Run: headless pygame with SDL's dummy video driver; simulated clock (each Clock.tick advances the game by its frame time, no real sleeping); random seed 0; keys injected as events and as key.get_pressed() state; mouse plan: one left click at the window centre at the start of phase 2, then a move to the lower-right quarter at the start of phase 3.
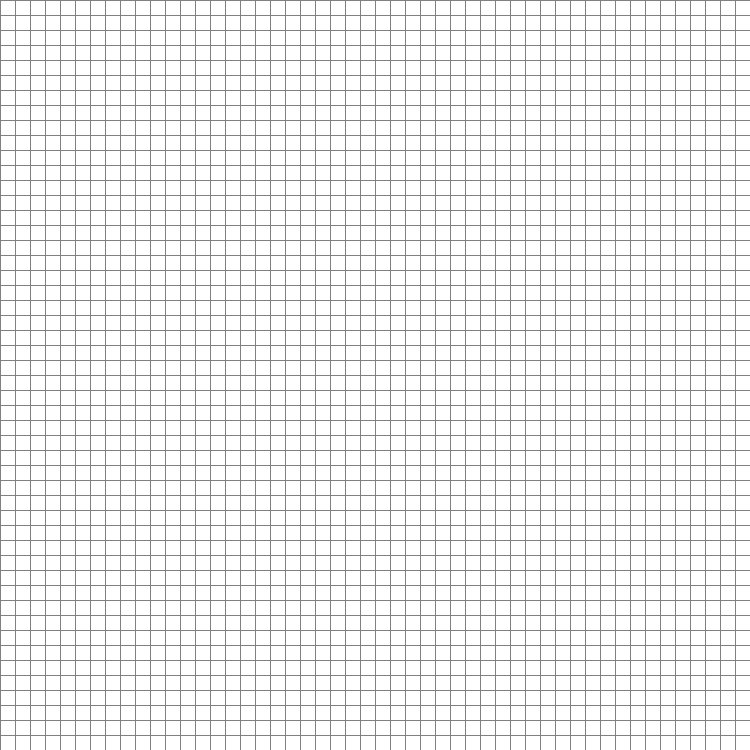
Frame 1 of 4 · flips 1–60 · no input
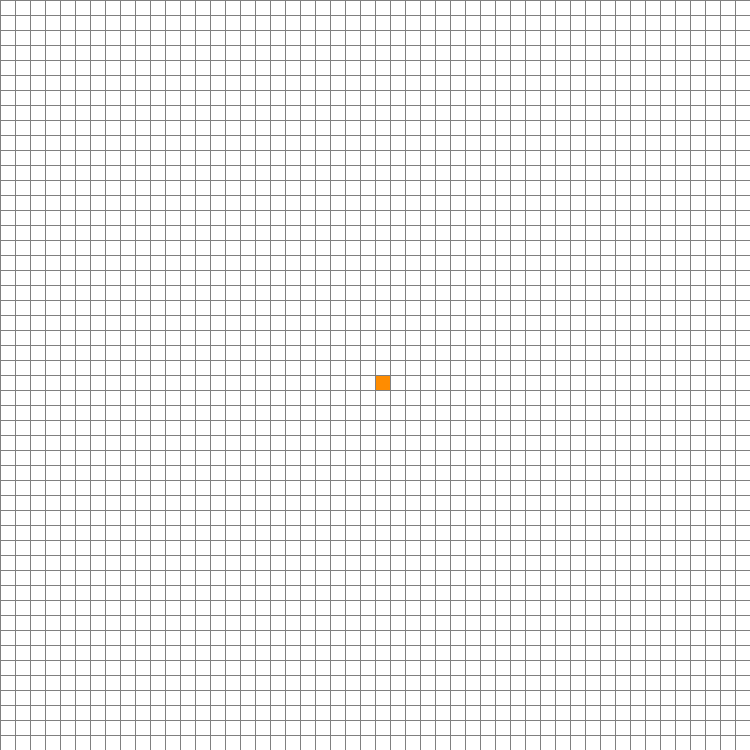
Frame 2 of 4 · flips 61–180 · clicked the window centre · tapped SPACE, RETURN · held RIGHT (→), D
Frame 3 of 4 · flips 181–300 · moved the mouse to the lower-right quarter · held DOWN (↓), S · screen unchanged from frame 2, image omitted
Frame 4 of 4 · flips 301–420 · held LEFT (←), A, UP (↑), W · screen unchanged from frame 3, image omitted

The pygame program that drew these frames:

import pygame
import math
from queue import PriorityQueue

SIZE = 750
WINDOW = pygame.display.set_mode((SIZE, SIZE))
pygame.display.set_caption("A* Path Finding Algorithm")

colorRed = (255, 0, 0)
colorGreen = (0, 255, 0)
colorBlue = (0, 0, 255)
colorWhite = (255, 255, 255)
colorBlack = (0, 0, 0)
colorGrey = (128, 128, 128)
colorYellow = (255, 255, 0)
colorPurple = (128, 0, 128)
colorOrange = (255, 140 ,0)
colorCyan = (0, 255, 255)


class Node:
    def __init__(self, row, column, size, total_rows):
        self.row = row
        self.column = column
        self.x = row * size
        self.y = column * size
        self.color = colorWhite
        self.neighbors = []
        self.size = size
        self.total_rows = total_rows
    
    def get_pos(self):
        return self.row, self.column

    def is_closed(self):
        return self.color == colorRed
    
    def is_open(self):
        return self.color == colorGreen
    
    def is_barrier(self):
        return self.color == colorBlack
        
    def is_start(self):
        return self.color == colorOrange
        
    def is_end(self):
        return self.color == colorCyan
        
    def reset(self):
        self.color =  colorWhite
        
    def make_start(self):
        self.color =  colorOrange
        
    def make_closed(self):
        self.color =  colorRed
        
    def make_open(self):
        self.color =  colorGreen
        
    def make_barrier(self):
        self.color = colorBlack
    
    def make_end(self):
        self.color = colorCyan
        
    def make_path(self):
        self.color = colorPurple
        
    def draw(self, win):
        pygame.draw.rect(win, self.color, (self.x, self.y, self.size, self.size))
        
    def update_neighbors(self, grid):
        self.neighbors = []
        if self.row < self.total_rows - 1 and not grid[self.row + 1][self.column].is_barrier(): # DOWN
            self.neighbors.append(grid[self.row + 1][self.column])

        if self.row > 0 and not grid[self.row - 1][self.column].is_barrier(): # UP
            self.neighbors.append(grid[self.row - 1][self.column])

        if self.column < self.total_rows - 1 and not grid[self.row][self.column + 1].is_barrier(): # RIGHT
            self.neighbors.append(grid[self.row][self.column + 1])

        if self.column > 0 and not grid[self.row][self.column - 1].is_barrier(): # LEFT
            self.neighbors.append(grid[self.row][self.column - 1])
    
    def __lt__(self, other):
        return False
        
    
def h(p1, p2):
    x1, y1 = p1
    x2, y2 = p2
    return abs(x1 - x2) + abs(y1 - y2)
    
def reconstruct_path(cameFrom, current, draw):
    while current in cameFrom:
        current = cameFrom[current]
        current.make_path()
        draw()
        
    
def aStar(draw, grid, start, end):
    count = 0
    open_set = PriorityQueue()
    open_set.put((0, count, start))
    cameFrom = {}
    g_score = {Node : float("inf") for row in grid for Node in row}
    g_score[start] = 0
    f_score = {Node : float("inf") for row in grid for Node in row}
    f_score[start] = h(start.get_pos(), end.get_pos())
    
    open_set_hash = {start}
    
    while not open_set.empty():
        for event in pygame.event.get():
            if event.type == pygame.QUIT:
                pygame.quit()
                
        current = open_set.get()[2]
        open_set_hash.remove(current)
        
        if current == end:
            reconstruct_path(cameFrom, end, draw)
            start.make_start()
            end.make_end()
            return True
            
        for neighbor in current.neighbors:
            temp_g_score = g_score[current] + 1
            
            if temp_g_score < g_score[neighbor]:
                cameFrom[neighbor] = current
                g_score[neighbor] = temp_g_score
                f_score[neighbor] = temp_g_score + h(neighbor.get_pos(), end.get_pos())
                if neighbor not in open_set_hash:
                    count -=- 1
                    open_set.put((f_score[neighbor], count, neighbor))
                    open_set_hash.add(neighbor)
                    neighbor.make_open()
                
        
        draw()
        
        if current != start:
            current.make_closed()
    
    return False
            
    
def make_grid(rows, size):
    grid = []
    gap = size // rows
    for i in range(rows):
        grid.append([])
        for j in range(rows):
            node = Node(i,j, gap, rows)
            grid[i].append(node)
    
    return grid
        
def draw_grid(win, rows, size):
    gap = size // rows
    for i in range(rows):
        pygame.draw.line(win, colorGrey, (0, i* gap), (size, i * gap))
        for j in range(rows):
            pygame.draw.line(win, colorGrey, (j* gap, 0), (j* gap, size))
            
def draw(win, grid, rows, size):
    win.fill(colorWhite)
    
    for row in grid:
        for Node in row:
            Node.draw(win)
            
    draw_grid(win, rows, size)
    pygame.display.update()
    
def get_clicked_pos(pos, rows, size):
    gap = size // rows
    y, x = pos
    
    row = y // gap
    column = x // gap
    return row, column
    
def main(win, size):
    ROWS = 50
    grid = make_grid(ROWS, size)
    
    start = None 
    end = None
    
    run = True
    started = False
    
    while run:
        draw(win, grid, ROWS, size)
        for event in pygame.event.get():
            if event.type == pygame.QUIT:
                run = False
            if started:
                continue
                
            if pygame.mouse.get_pressed()[0]: #left mouse button
                pos = pygame.mouse.get_pos()
                row, column = get_clicked_pos(pos, ROWS, size)
                Node = grid[row][column]
                if not start and Node != end:
                    start = Node
                    start.make_start()
                elif not end and Node != start:
                    end = Node
                    end.make_end()
                    
                elif Node != end and Node != start:
                    Node.make_barrier()
            
            elif pygame.mouse.get_pressed()[2]: #right mouse
                pos = pygame.mouse.get_pos()
                row, column = get_clicked_pos(pos, ROWS, size)
                Node = grid[row][column]
                Node.reset()
                if Node == start:
                    start = None
                elif Node == end:
                    end = None
                    
            if event.type == pygame.KEYDOWN:
                if event.key == pygame.K_SPACE and start and end:
                    for row in grid:
                        for Node in row:
                            Node.update_neighbors(grid)
                    
                    aStar(lambda: draw(win, grid, ROWS, size), grid, start, end)
                    
                if event.key == pygame.K_c:
                    start = None
                    end = None
                    grid = make_grid(ROWS, size)
            
                
    pygame.quit()
        
main(WINDOW, SIZE)
